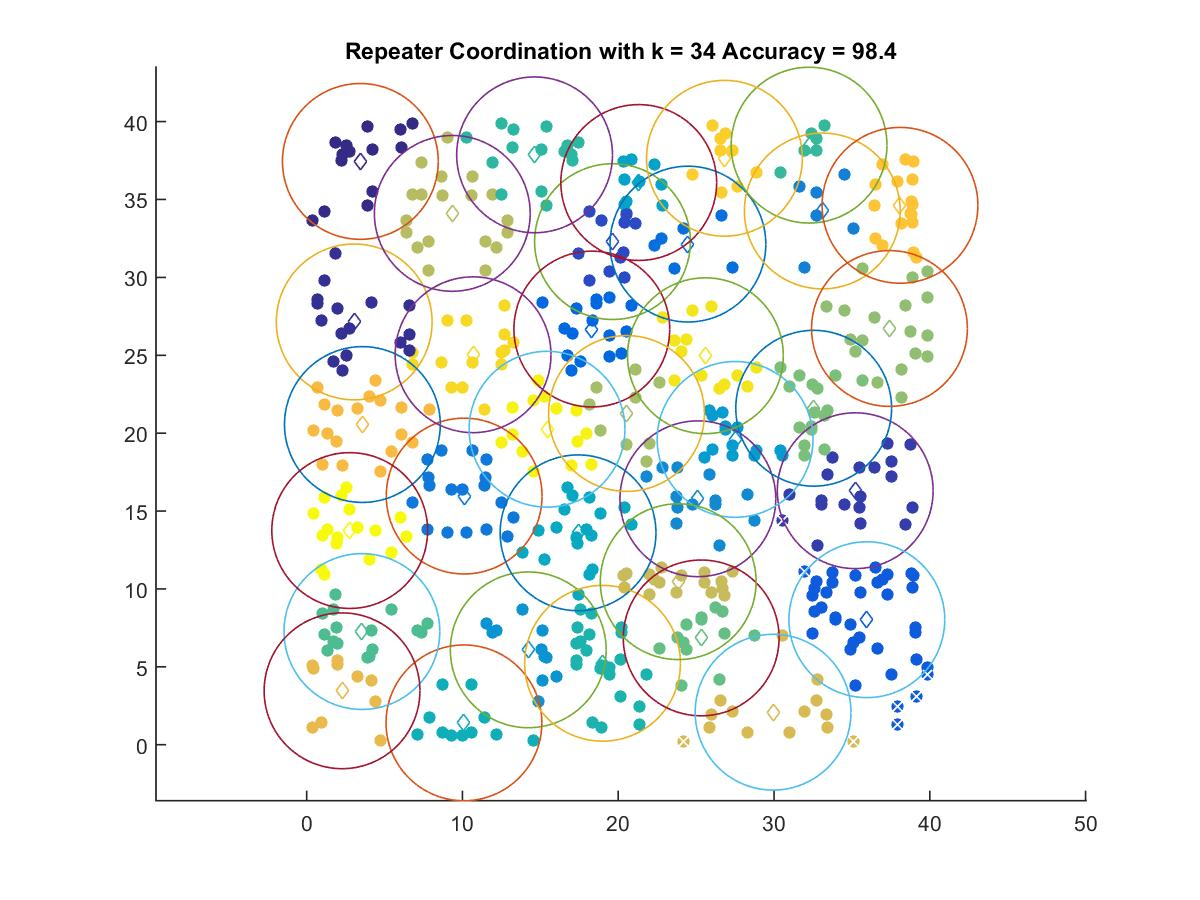

The data file committed next to this chart (first rows):
3.4475, 37.444
3.052, 27.14
35.21, 16.31
19.63, 32.3
35.96, 8.026
18.3, 26.68
24.47, 32.14
10.11, 15.96
33.1, 34.26
25.11, 15.79
14.22, 6.091
27.5, 19.6
21.32, 36.09
17.42, 13.6
10.1, 1.404
18.99, 5.228
14.63, 37.87
32.25, 38.49
3.546, 7.267
25.32, 6.857
32.55, 21.6
37.41, 26.72
20.53, 21.26
9.348, 34.11
23.85, 10.47
29.94, 2.089
2.271, 3.462
3.577, 20.55
38.09, 34.62
26.82, 37.65
10.68, 25.03
25.6, 24.97
15.43, 20.25
2.764, 13.75
